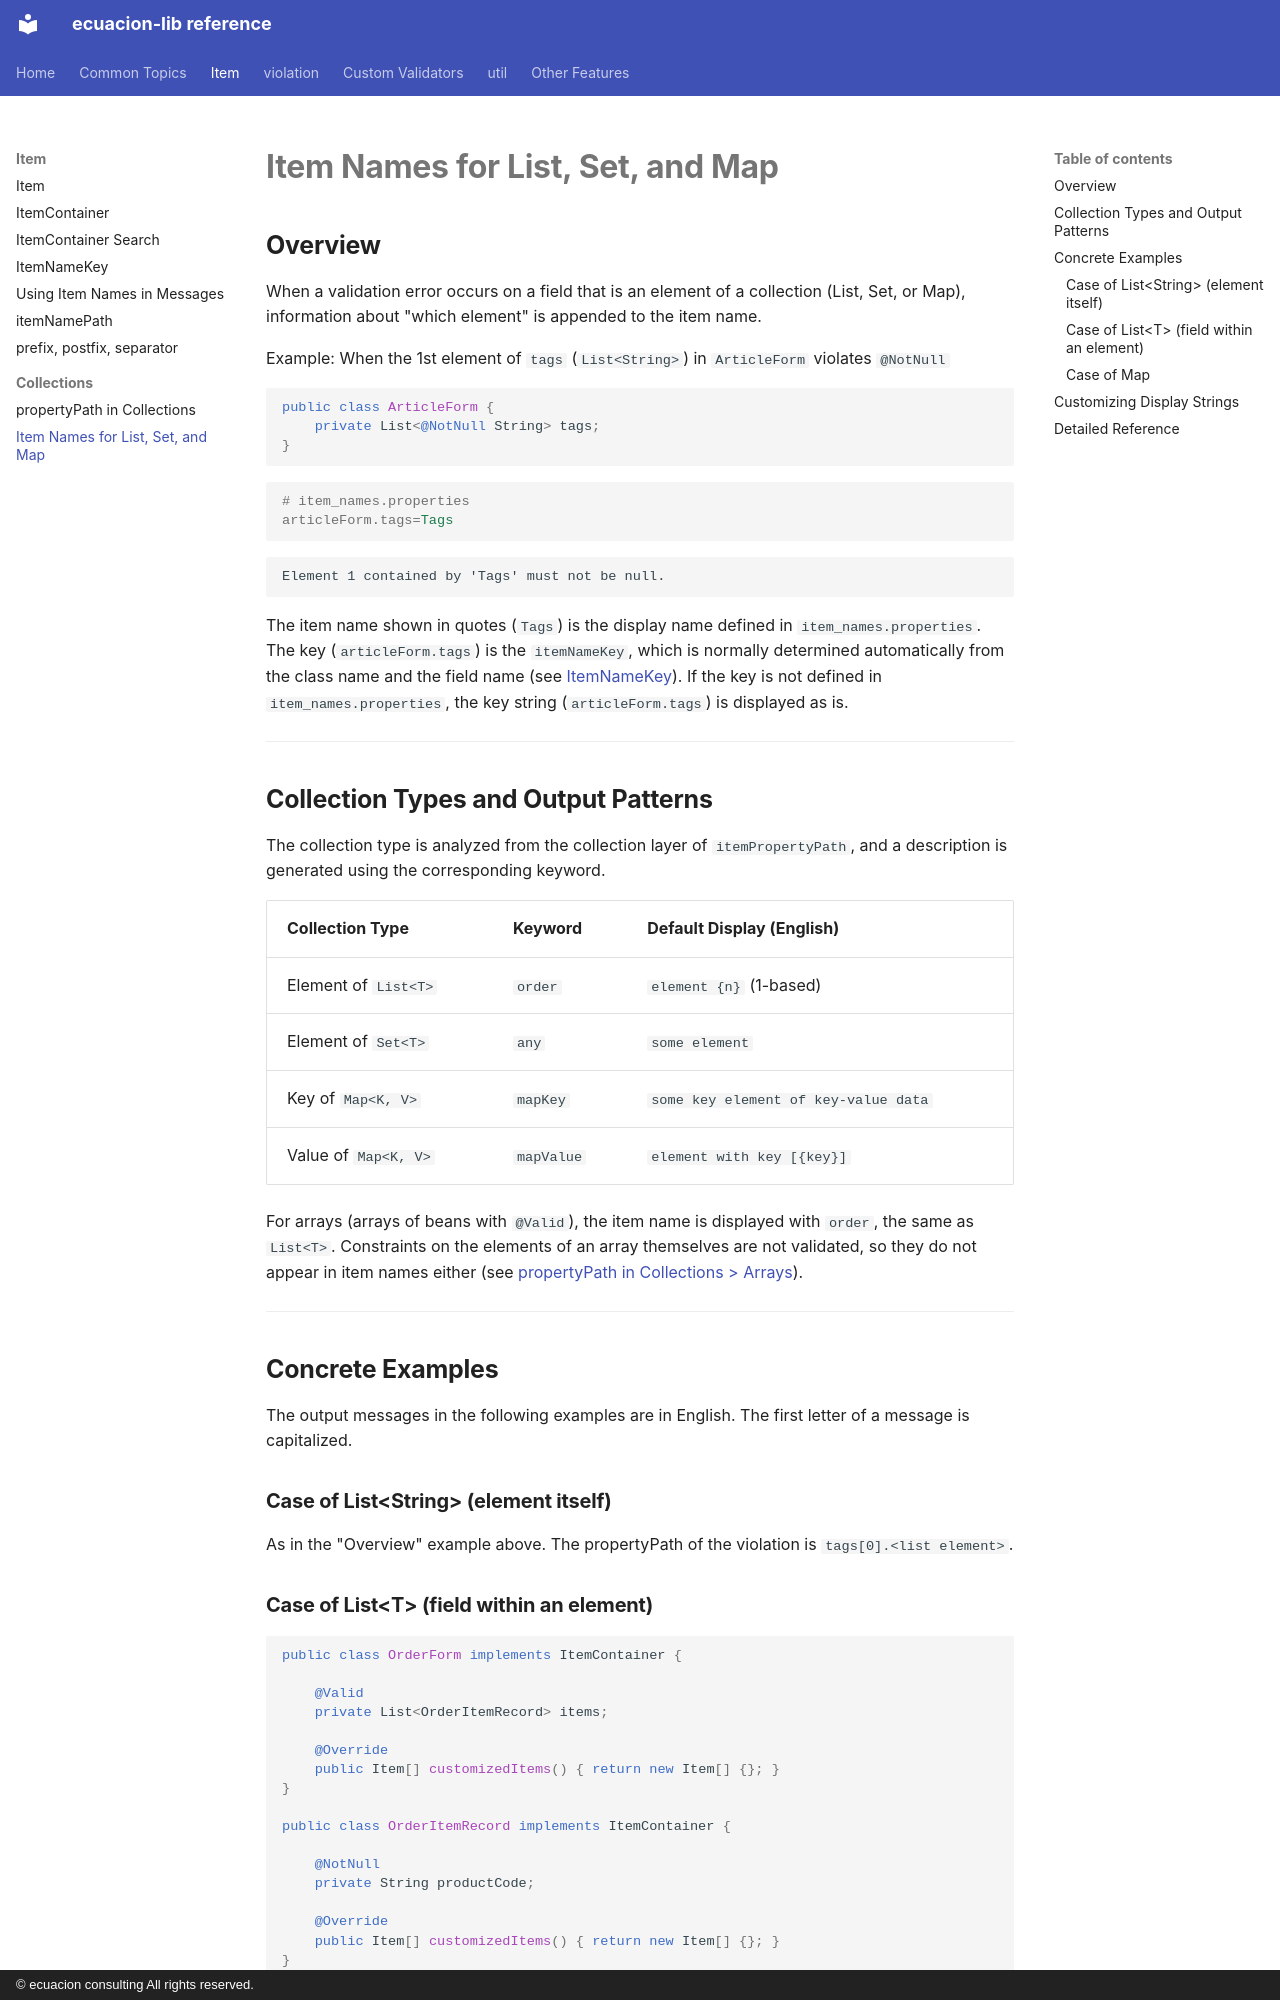

repository: ecuacion-jp/ecuacion-lib · page: messaging/collection-item-name/index.html · generator: mkdocs · copyright: © ecuacion consulting All rights reserved.

# Item Names for List, Set, and Map

## Overview

When a validation error occurs on a field that is an element of a collection (List, Set, or Map),
information about "which element" is appended to the item name.

Example: When the 1st element of `tags` (`List<String>`) in `ArticleForm` violates `@NotNull`

```java
public class ArticleForm {
    private List<@NotNull String> tags;
}
```

```properties
# item_names.properties
articleForm.tags=Tags
```

```text
Element 1 contained by 'Tags' must not be null.
```

The item name shown in quotes (`Tags`) is the display name defined in `item_names.properties`.
The key (`articleForm.tags`) is the `itemNameKey`, which is normally determined automatically from the class
name and the field name (see [ItemNameKey](../item/item-name-key.md)).
If the key is not defined in `item_names.properties`, the key string (`articleForm.tags`) is displayed as is.

---

## Collection Types and Output Patterns

The collection type is analyzed from the collection layer of `itemPropertyPath`,
and a description is generated using the corresponding keyword.

| Collection Type | Keyword | Default Display (English) |
| --- | --- | --- |
| Element of `List<T>` | `order` | `element {n}` (1-based) |
| Element of `Set<T>` | `any` | `some element` |
| Key of `Map<K, V>` | `mapKey` | `some key element of key-value data` |
| Value of `Map<K, V>` | `mapValue` | `element with key [{key}]` |

For arrays (arrays of beans with `@Valid`), the item name is displayed with `order`, the same as `List<T>`.
Constraints on the elements of an array themselves are not validated, so they do not appear in item names either
(see [propertyPath in Collections > Arrays](../item/collection-property-path.md#arrays)).

---

## Concrete Examples

The output messages in the following examples are in English. The first letter of a message is capitalized.

### Case of List&lt;String&gt; (element itself)

As in the "Overview" example above. The propertyPath of the violation is `tags[0].<list element>`.
